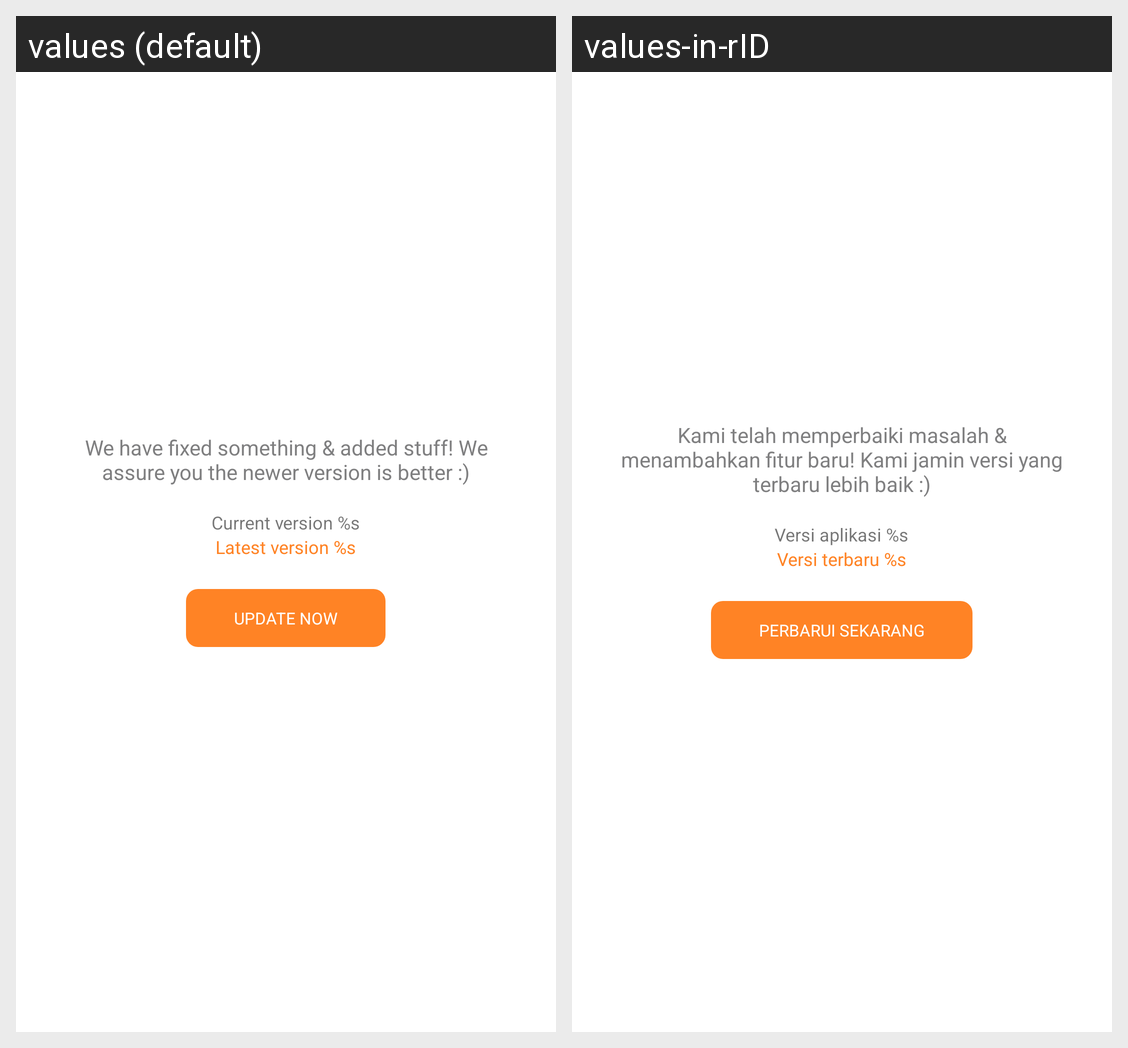

Here is an Android app screen in its default locale and in the app's own translations. Write out the translated-string differences for the strings that appear on this screen.
Android screen res/layout/include_need_update.xml rendered under 2 locales, left to right: values (default), values-in-rID. Device: Nexus 5 (rendered at 1080×1920; each locale shown at half size, 540×960, under a caption strip naming it); theme AppTheme.
Strings drawn on this screen, with the default value and each locale's value (text and hints the layout hard-codes, and strings that could not be matched under every locale, appear in the picture but are not listed):

appversion_need_update_desc
  values: We have fixed something & added stuff! We assure you the newer version is better :)
  values-in-rID: Kami telah memperbaiki masalah & menambahkan fitur baru! Kami jamin versi yang terbaru lebih baik :)

appversion_need_update_version_current
  values: Current version %s
  values-in-rID: Versi aplikasi %s

appversion_need_update_version_new
  values: Latest version %s
  values-in-rID: Versi terbaru %s

appversion_need_update_button
  values: Update now
  values-in-rID: Perbarui Sekarang
